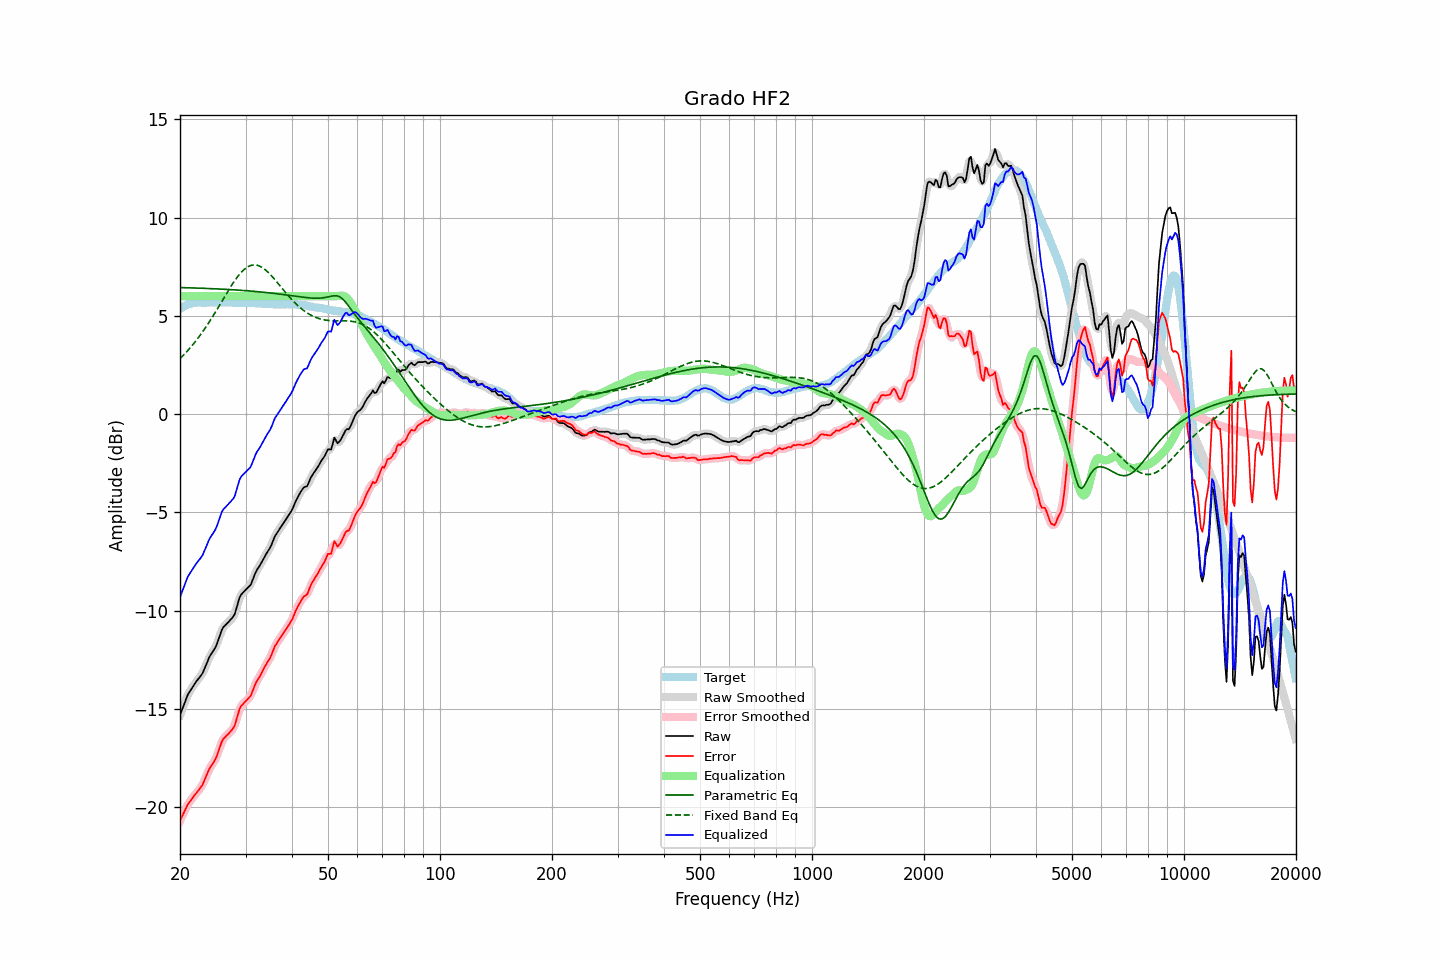

Values plotted in this chart, from the file beside it:
frequency, raw, error, smoothed, error_smoothed, equalization, parametric_eq, fixed_band_eq, equalized_raw, equalized_smoothed, target
20.00, -15.30, -20.67, -15.31, -20.68, 6.00, 6.44, 2.82, -9.30, -9.31, 5.37
20.20, -15.09, -20.51, -15.08, -20.50, 6.00, 6.44, 2.91, -9.09, -9.08, 5.42
20.40, -14.87, -20.34, -14.86, -20.33, 6.00, 6.44, 2.99, -8.87, -8.86, 5.47
20.61, -14.67, -20.16, -14.65, -20.16, 6.00, 6.43, 3.07, -8.67, -8.65, 5.50
20.81, -14.44, -19.99, -14.44, -19.99, 6.00, 6.43, 3.16, -8.44, -8.44, 5.55
21.02, -14.24, -19.83, -14.26, -19.84, 6.00, 6.43, 3.25, -8.24, -8.26, 5.59
21.23, -14.11, -19.72, -14.11, -19.72, 6.00, 6.43, 3.34, -8.11, -8.11, 5.60
21.44, -13.99, -19.62, -13.98, -19.61, 6.00, 6.42, 3.44, -7.99, -7.98, 5.62
21.66, -13.86, -19.51, -13.86, -19.50, 6.00, 6.42, 3.53, -7.86, -7.86, 5.64
21.87, -13.73, -19.38, -13.74, -19.39, 6.00, 6.42, 3.64, -7.73, -7.74, 5.65
22.09, -13.61, -19.28, -13.62, -19.29, 6.00, 6.42, 3.74, -7.61, -7.62, 5.67
22.31, -13.51, -19.19, -13.51, -19.19, 6.00, 6.41, 3.85, -7.51, -7.51, 5.68
22.54, -13.40, -19.09, -13.41, -19.09, 6.00, 6.41, 3.95, -7.40, -7.41, 5.68
22.76, -13.29, -18.97, -13.30, -18.98, 6.00, 6.41, 4.07, -7.29, -7.30, 5.68
22.99, -13.18, -18.85, -13.16, -18.83, 6.00, 6.40, 4.18, -7.18, -7.16, 5.67
23.22, -12.99, -18.66, -13.00, -18.67, 6.00, 6.40, 4.30, -6.99, -7.00, 5.67
23.45, -12.80, -18.47, -12.80, -18.47, 6.00, 6.40, 4.42, -6.80, -6.80, 5.67
23.69, -12.61, -18.28, -12.60, -18.27, 6.00, 6.39, 4.54, -6.61, -6.60, 5.68
23.92, -12.40, -18.08, -12.42, -18.10, 6.00, 6.39, 4.67, -6.40, -6.42, 5.68
24.16, -12.25, -17.94, -12.26, -17.95, 6.00, 6.39, 4.79, -6.25, -6.26, 5.69
24.40, -12.13, -17.83, -12.13, -17.82, 6.00, 6.38, 4.92, -6.13, -6.13, 5.70
24.65, -12.00, -17.69, -12.01, -17.69, 6.00, 6.38, 5.06, -6.00, -6.01, 5.68
24.89, -11.87, -17.55, -11.86, -17.54, 6.00, 6.38, 5.19, -5.87, -5.86, 5.68
25.14, -11.68, -17.36, -11.67, -17.35, 6.00, 6.37, 5.32, -5.68, -5.67, 5.68
25.39, -11.44, -17.13, -11.44, -17.13, 6.00, 6.37, 5.46, -5.44, -5.44, 5.69
25.65, -11.21, -16.90, -11.20, -16.89, 6.00, 6.36, 5.60, -5.21, -5.20, 5.69
25.91, -10.98, -16.66, -11.00, -16.68, 6.00, 6.36, 5.73, -4.98, -5.00, 5.68
26.16, -10.83, -16.51, -10.85, -16.52, 6.00, 6.36, 5.87, -4.83, -4.85, 5.68
26.43, -10.75, -16.43, -10.74, -16.41, 6.00, 6.35, 6.01, -4.75, -4.74, 5.68
26.69, -10.66, -16.34, -10.66, -16.34, 6.00, 6.35, 6.15, -4.66, -4.66, 5.68
26.96, -10.58, -16.27, -10.58, -16.26, 6.00, 6.34, 6.28, -4.58, -4.58, 5.68
27.23, -10.49, -16.18, -10.50, -16.18, 6.00, 6.34, 6.41, -4.49, -4.50, 5.68
27.50, -10.40, -16.08, -10.42, -16.10, 6.00, 6.33, 6.54, -4.40, -4.42, 5.68
27.77, -10.31, -15.98, -10.31, -15.98, 6.00, 6.33, 6.67, -4.31, -4.31, 5.67
28.05, -10.18, -15.85, -10.14, -15.81, 6.00, 6.32, 6.79, -4.18, -4.14, 5.67
28.33, -9.90, -15.56, -9.90, -15.56, 6.00, 6.32, 6.90, -3.90, -3.90, 5.66
28.62, -9.63, -15.28, -9.62, -15.28, 6.00, 6.31, 7.01, -3.63, -3.62, 5.66
28.90, -9.34, -15.01, -9.37, -15.03, 6.00, 6.31, 7.11, -3.34, -3.37, 5.66
29.19, -9.18, -14.84, -9.20, -14.86, 6.00, 6.30, 7.21, -3.18, -3.20, 5.65
29.48, -9.09, -14.76, -9.08, -14.74, 6.00, 6.29, 7.29, -3.09, -3.08, 5.67
29.78, -9.01, -14.67, -9.00, -14.67, 6.00, 6.29, 7.37, -3.01, -3.00, 5.66
30.08, -8.92, -14.59, -8.93, -14.59, 6.00, 6.28, 7.43, -2.92, -2.93, 5.67
30.38, -8.84, -14.50, -8.85, -14.51, 6.00, 6.27, 7.49, -2.84, -2.85, 5.66
30.68, -8.76, -14.42, -8.77, -14.42, 6.00, 6.27, 7.53, -2.76, -2.77, 5.65
30.99, -8.67, -14.32, -8.64, -14.29, 6.00, 6.26, 7.56, -2.67, -2.64, 5.65
31.30, -8.47, -14.12, -8.47, -14.12, 6.00, 6.25, 7.58, -2.47, -2.47, 5.65
31.61, -8.26, -13.91, -8.27, -13.91, 6.00, 6.25, 7.59, -2.26, -2.27, 5.65
31.93, -8.06, -13.70, -8.07, -13.71, 6.00, 6.24, 7.59, -2.06, -2.07, 5.64
32.24, -7.90, -13.53, -7.91, -13.55, 6.00, 6.23, 7.57, -1.90, -1.91, 5.63
32.57, -7.78, -13.42, -7.77, -13.41, 6.00, 6.23, 7.55, -1.78, -1.77, 5.64
32.89, -7.65, -13.29, -7.64, -13.28, 6.00, 6.22, 7.51, -1.65, -1.64, 5.64
33.22, -7.50, -13.13, -7.50, -13.13, 6.00, 6.21, 7.46, -1.50, -1.50, 5.62
33.55, -7.35, -12.97, -7.35, -12.97, 6.00, 6.20, 7.41, -1.35, -1.35, 5.62
33.89, -7.19, -12.80, -7.20, -12.81, 6.00, 6.19, 7.35, -1.19, -1.20, 5.61
34.23, -7.05, -12.67, -7.06, -12.67, 6.00, 6.18, 7.28, -1.05, -1.06, 5.62
34.57, -6.93, -12.53, -6.93, -12.54, 6.00, 6.18, 7.20, -0.93, -0.93, 5.60
34.92, -6.80, -12.40, -6.79, -12.39, 6.00, 6.17, 7.12, -0.80, -0.79, 5.60
35.27, -6.62, -12.22, -6.61, -12.21, 6.00, 6.16, 7.03, -0.62, -0.61, 5.60
35.62, -6.42, -12.02, -6.42, -12.02, 6.00, 6.15, 6.94, -0.42, -0.42, 5.59
35.97, -6.21, -11.80, -6.24, -11.83, 6.00, 6.14, 6.84, -0.21, -0.24, 5.59
... 635 more rows
